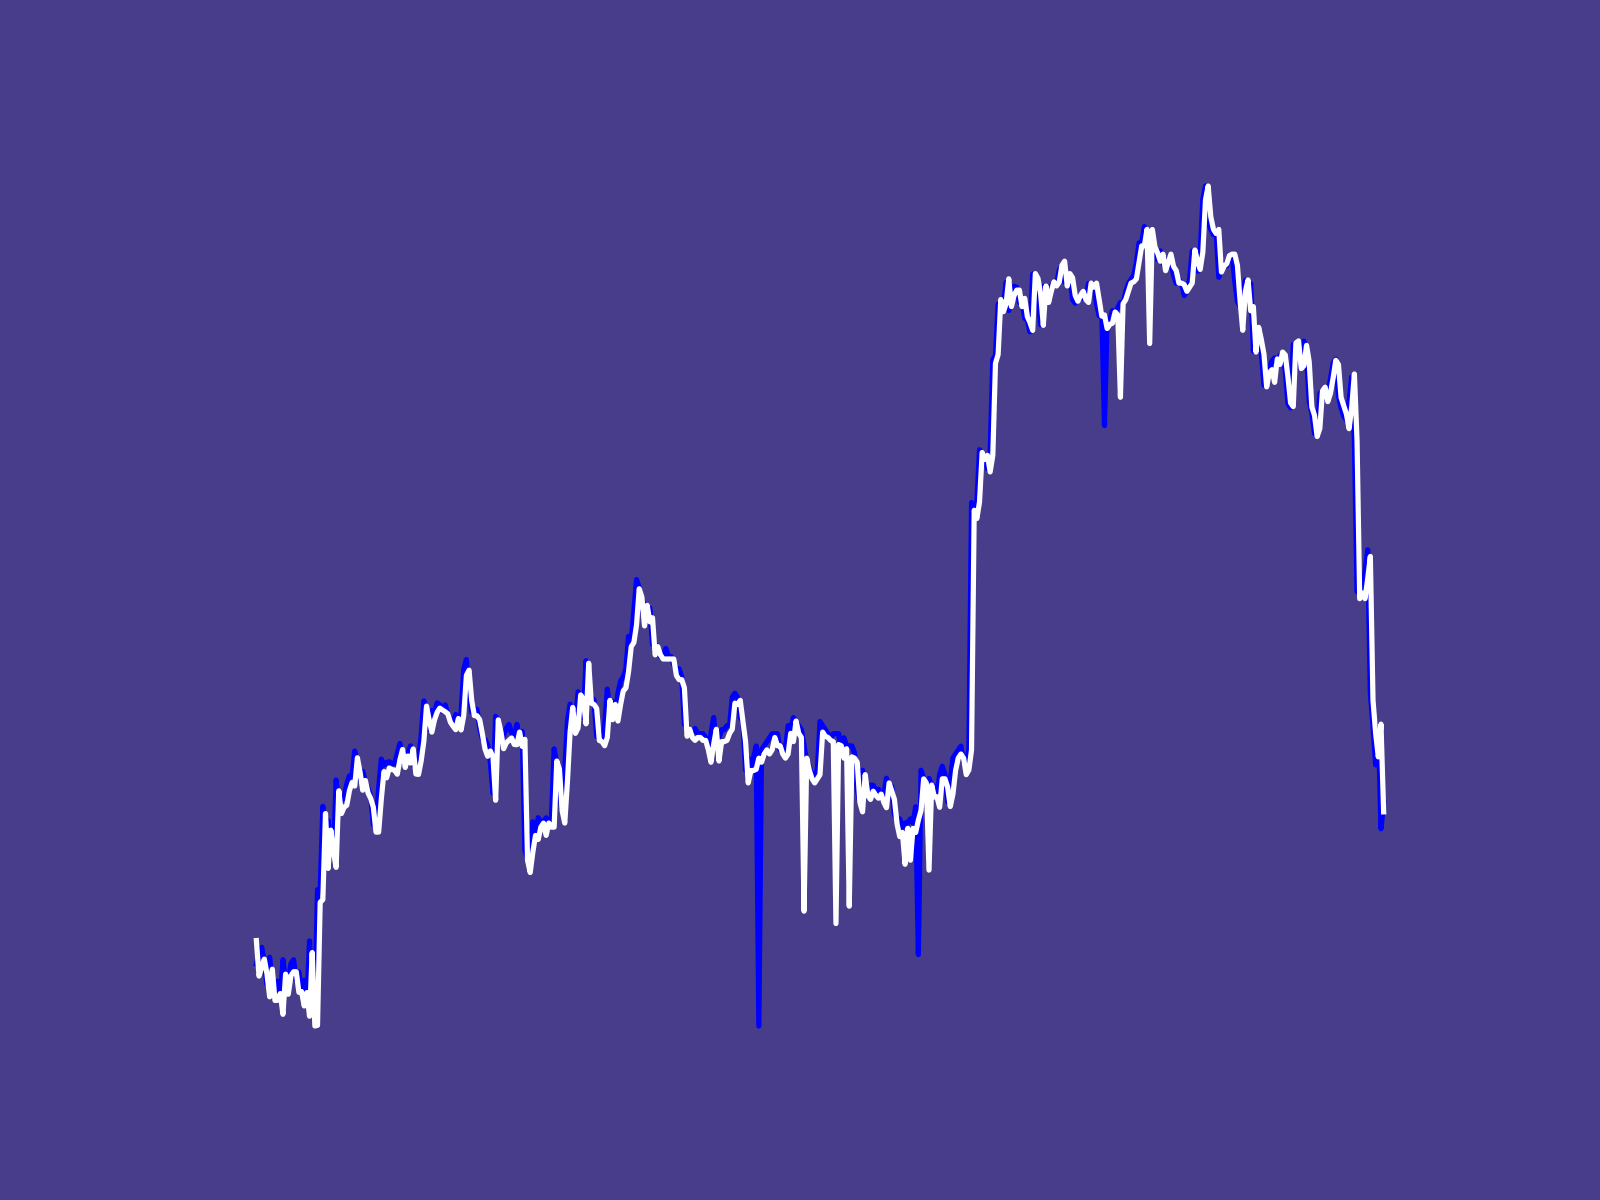

The table this chart was drawn from, first rows:
Datetime, Open, High, Low, Close
2022-02-11 00:00:00+00:00, 20.53, 20.53, 20.51, 20.53
2022-02-11 00:01:00+00:00, 20.53, 20.53, 20.52, 20.53
2022-02-11 00:02:00+00:00, 20.53, 20.53, 20.53, 20.53
2022-02-11 00:03:00+00:00, 20.53, 20.53, 20.51, 20.53
2022-02-11 00:04:00+00:00, 20.53, 20.53, 20.52, 20.52
2022-02-11 00:05:00+00:00, 20.52, 20.53, 20.52, 20.53
2022-02-11 00:06:00+00:00, 20.53, 20.53, 20.49, 20.52
2022-02-11 00:07:00+00:00, 20.52, 20.52, 20.52, 20.52
2022-02-11 00:08:00+00:00, 20.52, 20.52, 20.52, 20.52
2022-02-11 00:09:00+00:00, 20.52, 20.53, 20.51, 20.52
2022-02-11 00:10:00+00:00, 20.52, 20.53, 20.52, 20.53
2022-02-11 00:11:00+00:00, 20.53, 20.53, 20.52, 20.52
2022-02-11 00:12:00+00:00, 20.52, 20.53, 20.5, 20.52
2022-02-11 00:13:00+00:00, 20.53, 20.53, 20.52, 20.53
2022-02-11 00:14:00+00:00, 20.53, 20.53, 20.52, 20.53
2022-02-11 00:15:00+00:00, 20.53, 20.53, 20.51, 20.52
2022-02-11 00:16:00+00:00, 20.52, 20.53, 20.52, 20.53
2022-02-11 00:17:00+00:00, 20.52, 20.53, 20.52, 20.52
2022-02-11 00:18:00+00:00, 20.52, 20.53, 20.51, 20.52
2022-02-11 00:19:00+00:00, 20.52, 20.53, 20.52, 20.52
2022-02-11 00:20:00+00:00, 20.52, 20.53, 20.52, 20.53
2022-02-11 00:21:00+00:00, 20.53, 20.53, 20.49, 20.52
2022-02-11 00:22:00+00:00, 20.52, 20.52, 20.52, 20.52
2022-02-11 00:23:00+00:00, 20.52, 20.54, 20.52, 20.54
2022-02-11 00:24:00+00:00, 20.54, 20.54, 20.5, 20.54
2022-02-11 00:25:00+00:00, 20.54, 20.55, 20.52, 20.55
2022-02-11 00:26:00+00:00, 20.55, 20.55, 20.53, 20.54
2022-02-11 00:27:00+00:00, 20.54, 20.54, 20.51, 20.54
2022-02-11 00:28:00+00:00, 20.54, 20.54, 20.53, 20.54
2022-02-11 00:29:00+00:00, 20.54, 20.54, 20.53, 20.54
2022-02-11 00:30:00+00:00, 20.54, 20.55, 20.52, 20.55
2022-02-11 00:31:00+00:00, 20.55, 20.55, 20.54, 20.55
2022-02-11 00:32:00+00:00, 20.55, 20.55, 20.54, 20.55
2022-02-11 00:33:00+00:00, 20.55, 20.55, 20.52, 20.55
2022-02-11 00:34:00+00:00, 20.55, 20.55, 20.53, 20.55
2022-02-11 00:35:00+00:00, 20.55, 20.55, 20.54, 20.55
2022-02-11 00:36:00+00:00, 20.55, 20.55, 20.51, 20.55
2022-02-11 00:37:00+00:00, 20.55, 20.55, 20.54, 20.55
2022-02-11 00:38:00+00:00, 20.55, 20.55, 20.54, 20.55
2022-02-11 00:39:00+00:00, 20.55, 20.55, 20.52, 20.55
2022-02-11 00:40:00+00:00, 20.55, 20.55, 20.54, 20.55
2022-02-11 00:41:00+00:00, 20.55, 20.55, 20.54, 20.55
2022-02-11 00:42:00+00:00, 20.55, 20.55, 20.52, 20.55
2022-02-11 00:43:00+00:00, 20.55, 20.55, 20.54, 20.55
2022-02-11 00:44:00+00:00, 20.55, 20.55, 20.54, 20.54
2022-02-11 00:45:00+00:00, 20.54, 20.54, 20.51, 20.54
2022-02-11 00:46:00+00:00, 20.54, 20.55, 20.54, 20.55
2022-02-11 00:47:00+00:00, 20.55, 20.55, 20.54, 20.55
2022-02-11 00:48:00+00:00, 20.55, 20.55, 20.51, 20.55
2022-02-11 00:49:00+00:00, 20.55, 20.55, 20.54, 20.55
2022-02-11 00:50:00+00:00, 20.55, 20.55, 20.54, 20.55
2022-02-11 00:51:00+00:00, 20.55, 20.55, 20.51, 20.55
2022-02-11 00:52:00+00:00, 20.55, 20.55, 20.54, 20.55
2022-02-11 00:53:00+00:00, 20.55, 20.55, 20.54, 20.55
2022-02-11 00:54:00+00:00, 20.55, 20.55, 20.53, 20.55
2022-02-11 00:55:00+00:00, 20.55, 20.56, 20.54, 20.55
2022-02-11 00:56:00+00:00, 20.55, 20.55, 20.54, 20.55
2022-02-11 00:57:00+00:00, 20.55, 20.55, 20.51, 20.55
2022-02-11 00:58:00+00:00, 20.55, 20.55, 20.54, 20.55
2022-02-11 00:59:00+00:00, 20.55, 20.55, 20.55, 20.55
... 365 more rows
